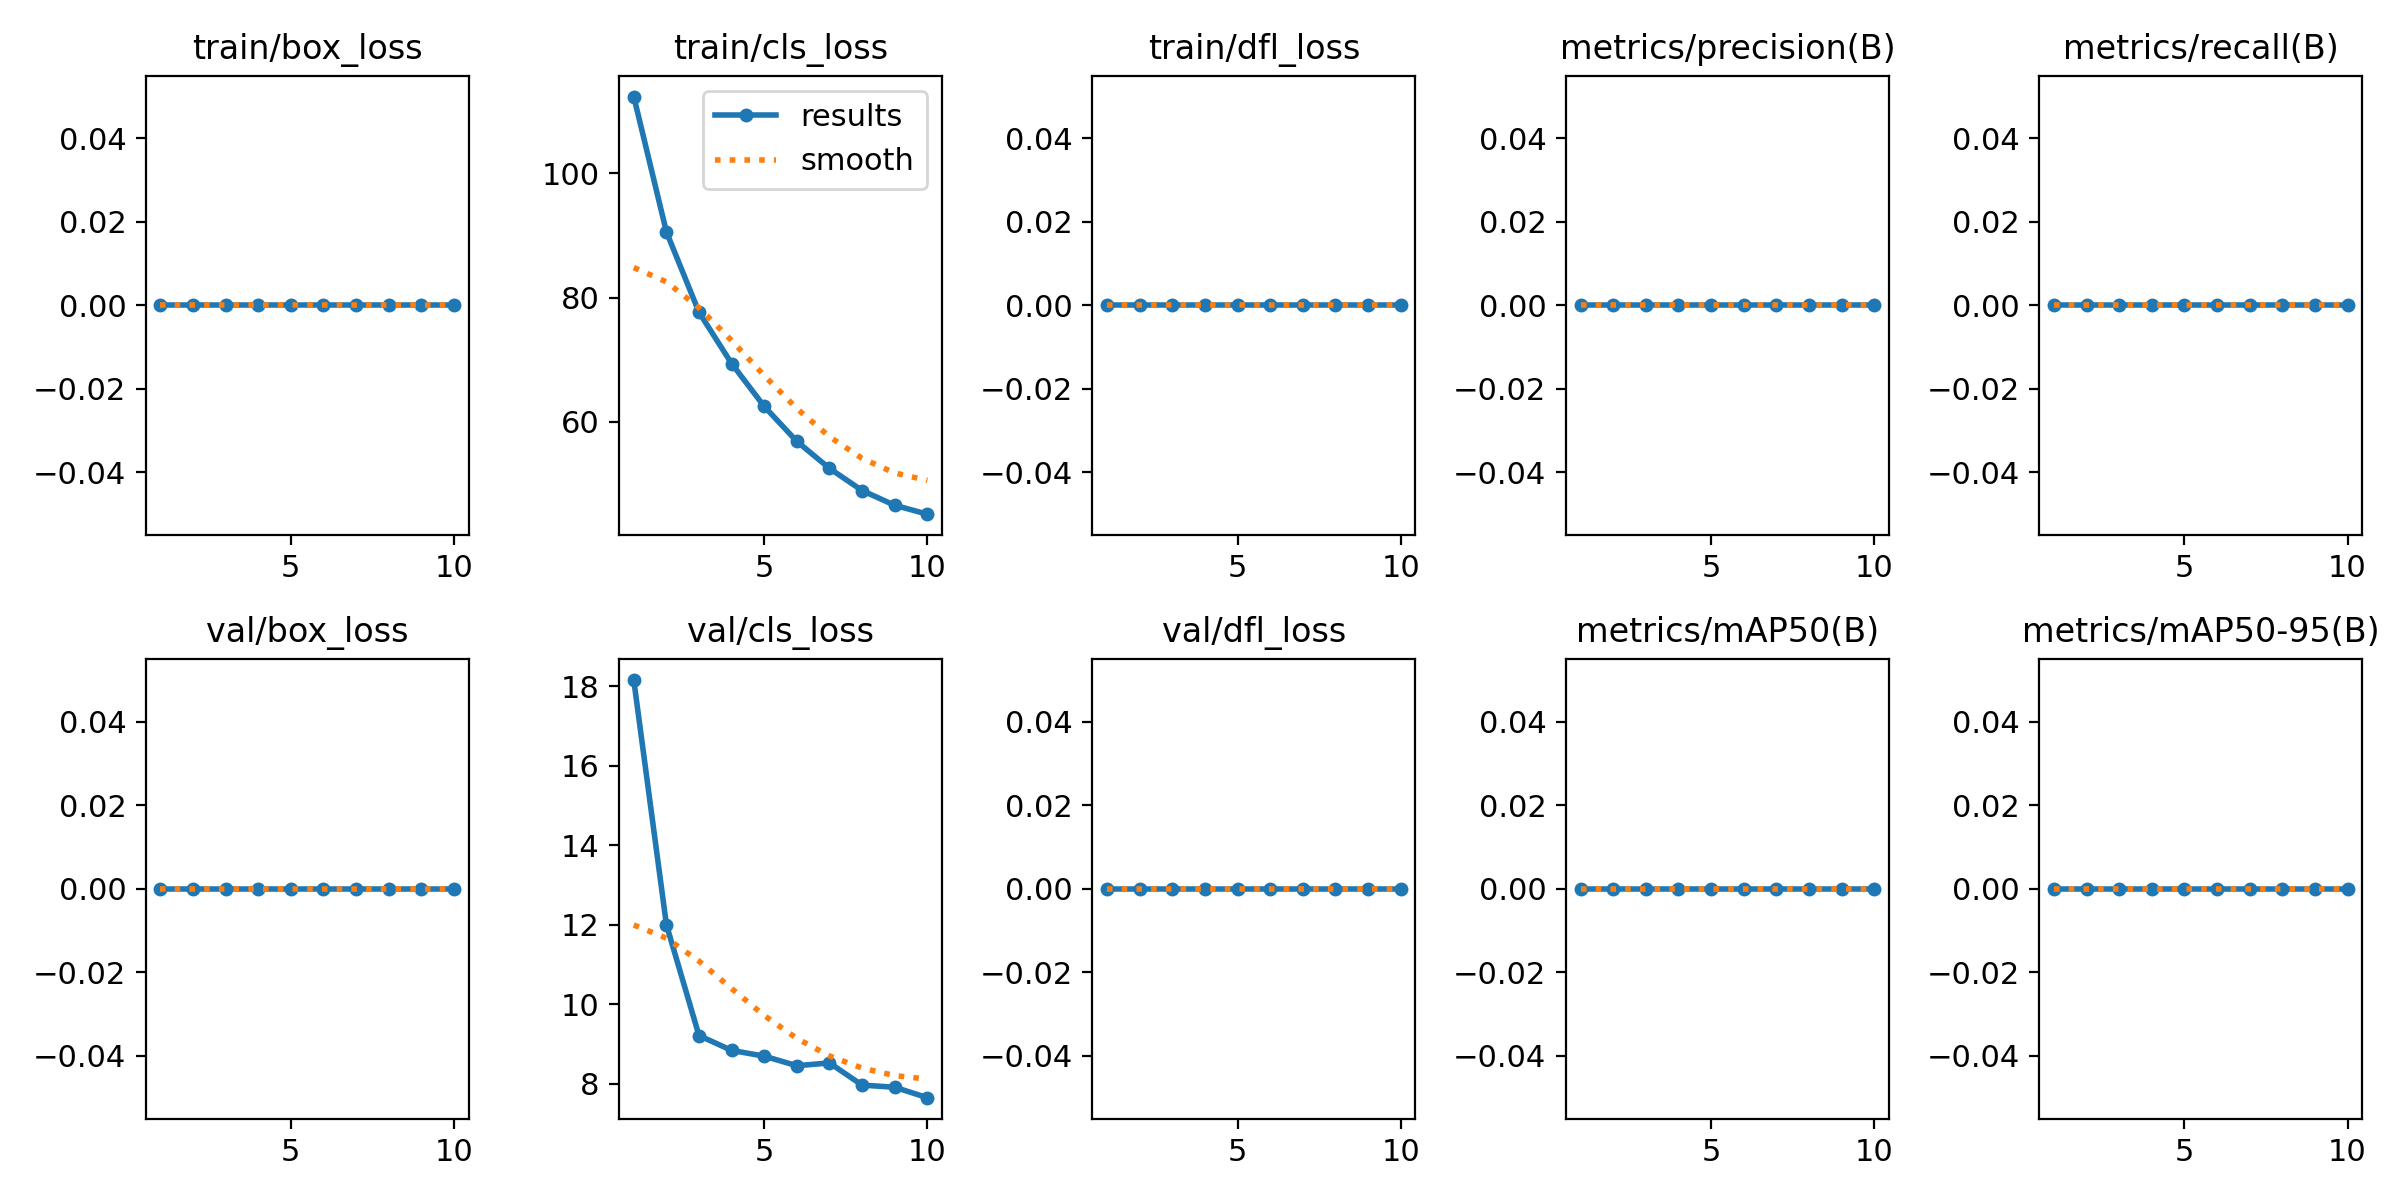

Source data for this figure (header and first rows):
epoch, train/box_loss, train/cls_loss, train/dfl_loss, metrics/precision(B), metrics/recall(B), metrics/mAP50(B), metrics/mAP50-95(B), val/box_loss, val/cls_loss, val/dfl_loss, lr/pg0, lr/pg1, lr/pg2
1, 0, 112.3, 0, 0, 0, 0, 0, 0, 18.16, 0, 0.0004168, 0.0004168, 0.0004168
2, 0, 90.57, 0, 0, 0, 0, 0, 0, 12, 0, 0.000766, 0.000766, 0.000766
3, 0, 77.63, 0, 0, 0, 0, 0, 0, 9.208, 0, 0.001029, 0.001029, 0.001029
4, 0, 69.39, 0, 0, 0, 0, 0, 0, 8.835, 0, 0.001172, 0.001172, 0.001172
5, 0, 62.51, 0, 0, 0, 0, 0, 0, 8.69, 0, 0.001007, 0.001007, 0.001007
6, 0, 56.89, 0, 0, 0, 0, 0, 0, 8.449, 0, 0.0008418, 0.0008418, 0.0008418
7, 0, 52.55, 0, 0, 0, 0, 0, 0, 8.52, 0, 0.0006768, 0.0006768, 0.0006768
8, 0, 48.99, 0, 0, 0, 0, 0, 0, 7.961, 0, 0.0005118, 0.0005118, 0.0005118
9, 0, 46.62, 0, 0, 0, 0, 0, 0, 7.908, 0, 0.0003467, 0.0003467, 0.0003467
10, 0, 45.19, 0, 0, 0, 0, 0, 0, 7.645, 0, 0.0001817, 0.0001817, 0.0001817
